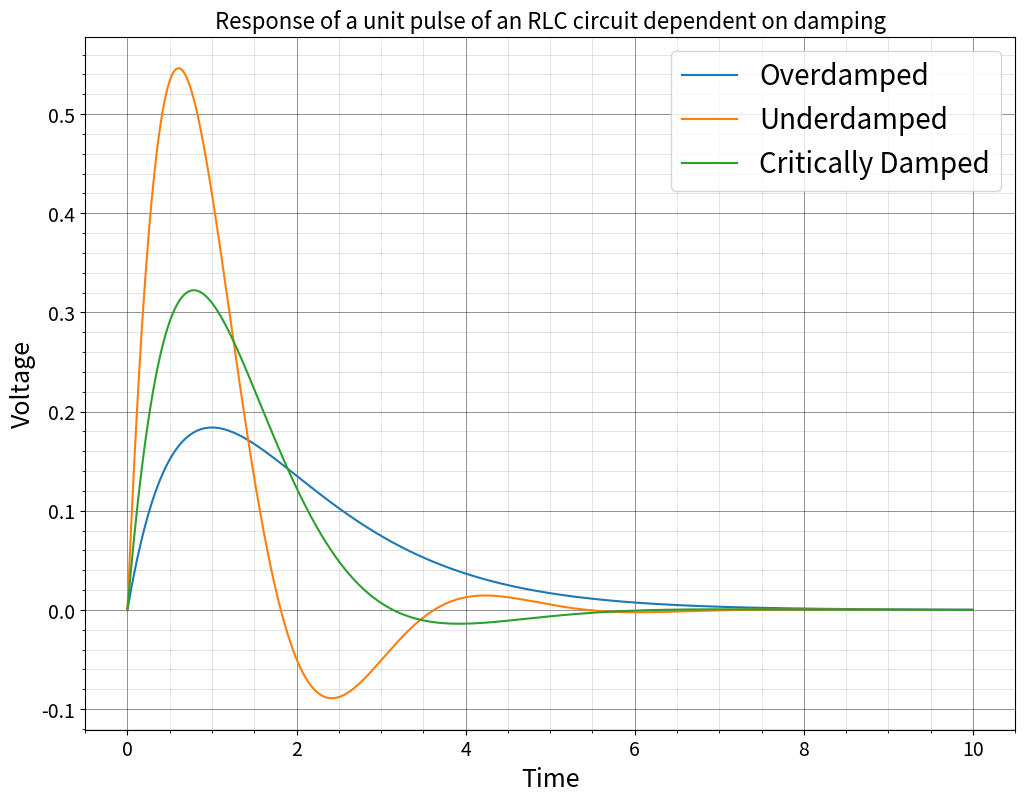

This figure's Python source:
import numpy as np
from scipy.integrate import odeint
import matplotlib.pyplot as plt

R = 2.0
L = 1.0
C = 0.5

def rlc_circuit(y, t, R, L, C):
    # Unpack the variables
    x, dx = y

    # Calculate the derivatives
    d2x = (-R * dx - x / (L * C)) / L

    # Return the derivatives
    return [dx, d2x]


# IC NOW These aren't perfect but convey the message. I couldn't find a nice image showing the response
# So i just made them myself.
initial_conditions = [(0.0, 0.5), (0.0, 2.0), (0.0, 1.0)]  # (x0, dx0)
t = np.linspace(0, 10, 1000)

# ODEINT
solutions = []
damping_values = [2.0, 0.5, 1.0]  # Damping coefficients for overdamped, underdamped, and critically damped
for ic, damping in zip(initial_conditions, damping_values):
    sol = odeint(rlc_circuit, ic, t, args=(R, L, C * damping))
    solutions.append(sol[:, 0])

# Plot the solutions
plt.figure(figsize=(12, 9))
plt.title("Response of a unit pulse of an RLC circuit dependent on damping", fontsize=16)
plt.xlabel("Time", fontsize=18)
plt.ylabel("Voltage", fontsize=18)
plt.grid(which='major', color='black', linewidth=0.5, alpha=0.6)
plt.grid(which='minor', color='gray', linewidth=0.5, alpha=0.3)
plt.minorticks_on()
plt.xticks(fontsize=14)
plt.yticks(fontsize=14)
# Plot
plt.plot(t, solutions[0], label="Overdamped")
plt.plot(t, solutions[1], label="Underdamped")
plt.plot(t, solutions[2], label="Critically Damped")

plt.legend(prop={'size' : 20})
plt.savefig('final_thesis_discussion_response_of_RLC_circuit.png')
plt.show()
